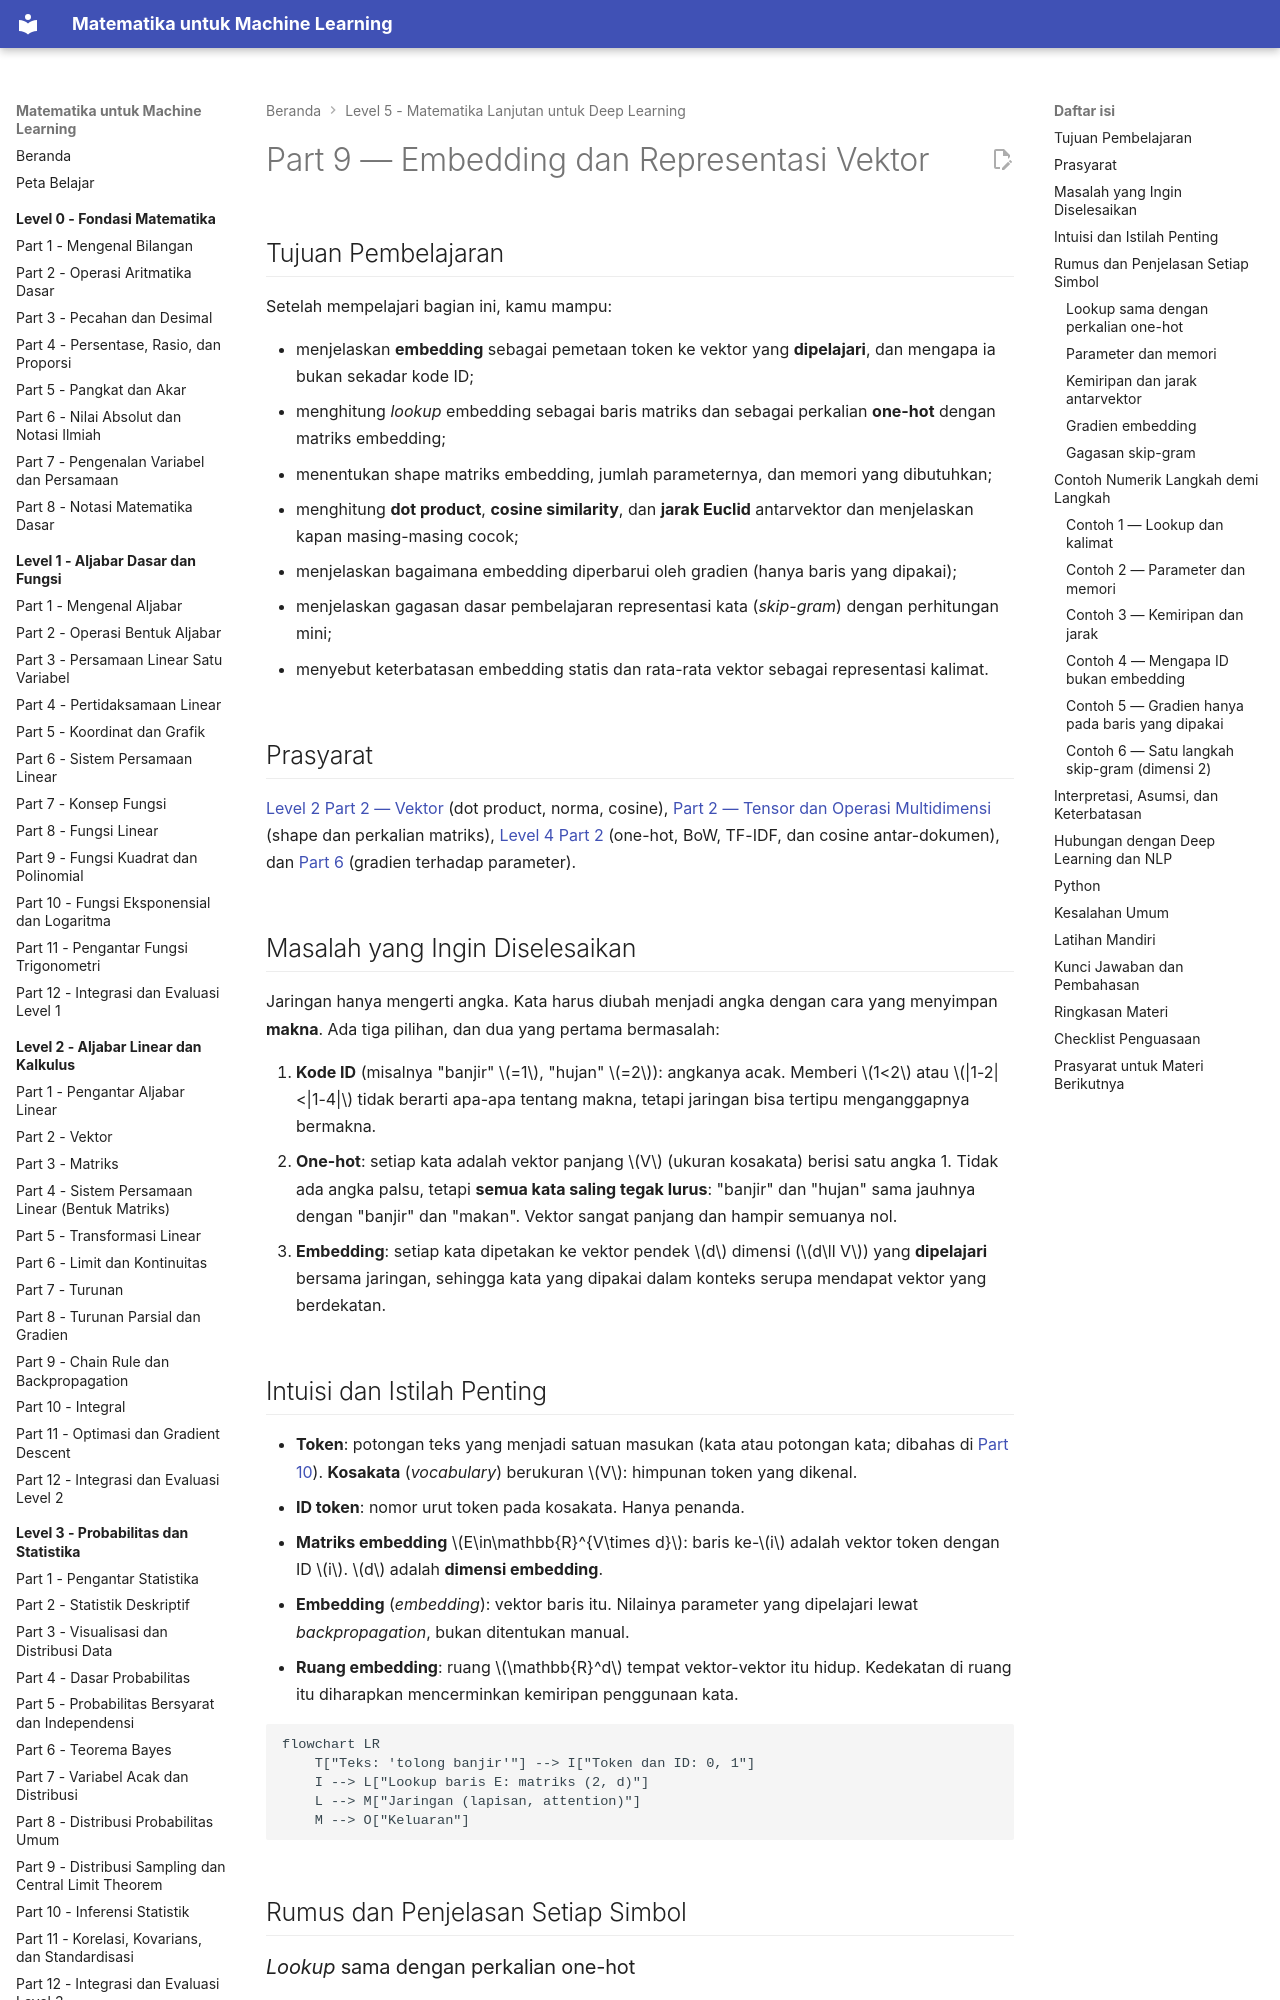

repository: TopekoX/matematika-machine-learning · page: level-5-matematika-lanjutan-deep-learning/09-embedding-dan-representasi-vektor/index.html · generator: mkdocs

# Part 9 — Embedding dan Representasi Vektor

## Tujuan Pembelajaran

Setelah mempelajari bagian ini, kamu mampu:

- menjelaskan **embedding** sebagai pemetaan token ke vektor yang **dipelajari**, dan mengapa ia bukan sekadar kode ID;
- menghitung *lookup* embedding sebagai baris matriks dan sebagai perkalian **one-hot** dengan matriks embedding;
- menentukan shape matriks embedding, jumlah parameternya, dan memori yang dibutuhkan;
- menghitung **dot product**, **cosine similarity**, dan **jarak Euclid** antarvektor dan menjelaskan kapan masing-masing cocok;
- menjelaskan bagaimana embedding diperbarui oleh gradien (hanya baris yang dipakai);
- menjelaskan gagasan dasar pembelajaran representasi kata (*skip-gram*) dengan perhitungan mini;
- menyebut keterbatasan embedding statis dan rata-rata vektor sebagai representasi kalimat.

## Prasyarat

[Level 2 Part 2 — Vektor](../level-2-aljabar-linear-dan-kalkulus/02-vektor.md) (dot product, norma, cosine), [Part 2 — Tensor dan Operasi Multidimensi](02-tensor-dan-operasi-multidimensi.md) (shape dan perkalian matriks), [Level 4 Part 2](../level-4-matematika-ml-klasik/02-representasi-data-dan-feature-engineering.md) (one-hot, BoW, TF-IDF, dan cosine antar-dokumen), dan [Part 6](06-backpropagation-mendalam.md) (gradien terhadap parameter).

## Masalah yang Ingin Diselesaikan

Jaringan hanya mengerti angka. Kata harus diubah menjadi angka dengan cara yang menyimpan **makna**. Ada tiga pilihan, dan dua yang pertama bermasalah:

1. **Kode ID** (misalnya "banjir" $=1$, "hujan" $=2$): angkanya acak. Memberi $1<2$ atau $|1-2|<|1-4|$ tidak berarti apa-apa tentang makna, tetapi jaringan bisa tertipu menganggapnya bermakna.
2. **One-hot**: setiap kata adalah vektor panjang $V$ (ukuran kosakata) berisi satu angka 1. Tidak ada angka palsu, tetapi **semua kata saling tegak lurus**: "banjir" dan "hujan" sama jauhnya dengan "banjir" dan "makan". Vektor sangat panjang dan hampir semuanya nol.
3. **Embedding**: setiap kata dipetakan ke vektor pendek $d$ dimensi ($d\ll V$) yang **dipelajari** bersama jaringan, sehingga kata yang dipakai dalam konteks serupa mendapat vektor yang berdekatan.

## Intuisi dan Istilah Penting

- **Token**: potongan teks yang menjadi satuan masukan (kata atau potongan kata; dibahas di [Part 10](10-matematika-pemrosesan-bahasa.md)). **Kosakata** (*vocabulary*) berukuran $V$: himpunan token yang dikenal.
- **ID token**: nomor urut token pada kosakata. Hanya penanda.
- **Matriks embedding** $E\in\mathbb{R}^{V\times d}$: baris ke-$i$ adalah vektor token dengan ID $i$. $d$ adalah **dimensi embedding**.
- **Embedding** (*embedding*): vektor baris itu. Nilainya parameter yang dipelajari lewat *backpropagation*, bukan ditentukan manual.
- **Ruang embedding**: ruang $\mathbb{R}^d$ tempat vektor-vektor itu hidup. Kedekatan di ruang itu diharapkan mencerminkan kemiripan penggunaan kata.

```mermaid
flowchart LR
    T["Teks: 'tolong banjir'"] --> I["Token dan ID: 0, 1"]
    I --> L["Lookup baris E: matriks (2, d)"]
    L --> M["Jaringan (lapisan, attention)"]
    M --> O["Keluaran"]
```

## Rumus dan Penjelasan Setiap Simbol
